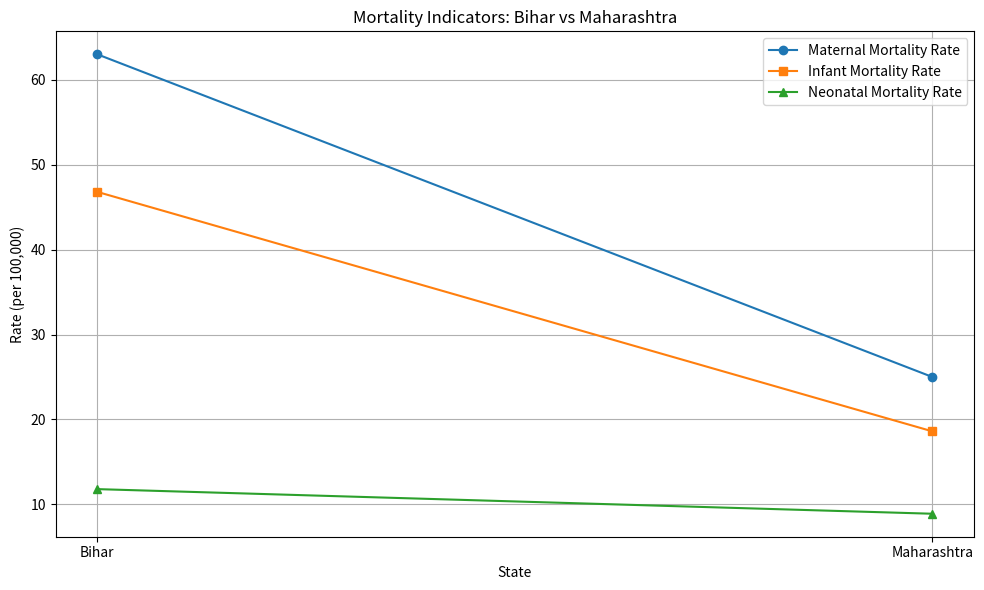

This chart was generated by the following Python code:
import pandas as pd
import matplotlib.pyplot as plt


data = [
    ['Andhra Pradesh', 21, 12.9, 9],
    ['Arunachal Pradesh', 31, 19.6, 11.7],
    ['Assam', 43, 39.9, 19.5],
    ['Bihar', 63, 46.8, 11.8],
    ['Chhattisgarh', 61, 36.4, 18],
    ['Goa', 24, 7.2, 3.4],
    ['Gujarat', 32, 31.2, 10],
    ['Haryana', 28, 33.4, 11.5],
    ['Jharkhand', 59, 38.1, 17.2],
    ['Maharashtra', 25, 18.6, 8.9]
]


df = pd.DataFrame(data, columns=['State', 'Maternal', 'Infant', 'Neonatal'])


filtered_df = df[df['State'].isin(['Bihar', 'Maharashtra'])]
plt.figure(figsize=(10, 6))
plt.plot(filtered_df['State'], filtered_df['Maternal'], marker='o', label='Maternal Mortality Rate')
plt.plot(filtered_df['State'], filtered_df['Infant'], marker='s', label='Infant Mortality Rate')
plt.plot(filtered_df['State'], filtered_df['Neonatal'], marker='^', label='Neonatal Mortality Rate')

plt.title('Mortality Indicators: Bihar vs Maharashtra')
plt.xlabel('State')
plt.ylabel('Rate (per 100,000)')
plt.legend()
plt.grid(True)
plt.tight_layout()
plt.show()